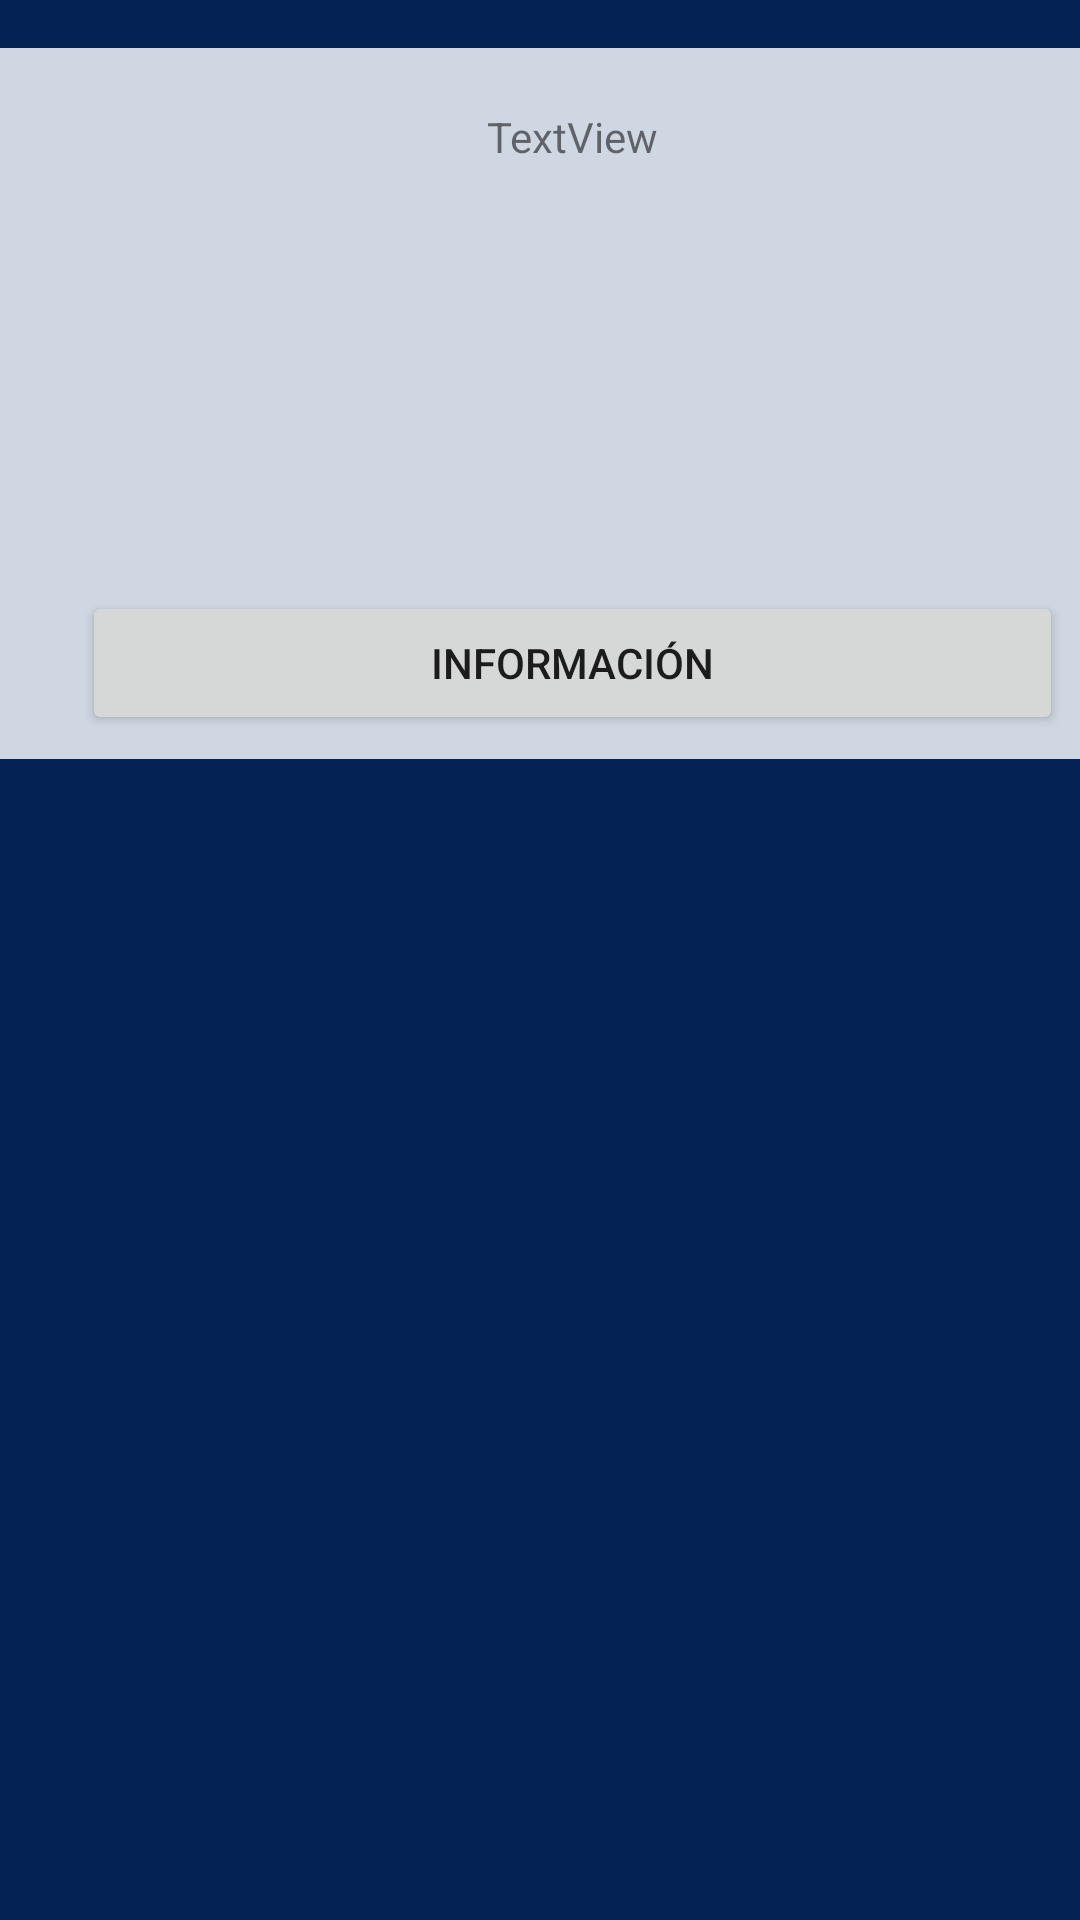

Produce the Android XML layout that renders to this screen, including the resource entries it uses.
<!-- AndroidManifest.xml: application theme Theme.EPUCP -->
<!-- res/layout/event_item_client.xml -->
<?xml version="1.0" encoding="utf-8"?>
<androidx.constraintlayout.widget.ConstraintLayout xmlns:android="http://schemas.android.com/apk/res/android"
    xmlns:app="http://schemas.android.com/apk/res-auto"
    xmlns:tools="http://schemas.android.com/tools"
    android:layout_width="match_parent"
    android:layout_height="wrap_content"
    android:background="#042354">>


    <androidx.constraintlayout.widget.ConstraintLayout
        android:layout_width="388dp"
        android:layout_height="237dp"
        android:layout_marginStart="5dp"
        android:layout_marginTop="16dp"
        android:layout_marginEnd="5dp"
        android:background="#CFD7E2"
        app:layout_constraintEnd_toEndOf="parent"
        app:layout_constraintStart_toStartOf="parent"
        app:layout_constraintTop_toTopOf="parent">

        <ImageView
            android:id="@+id/imageView_cliente"
            android:layout_width="167dp"
            android:layout_height="153dp"
            android:layout_marginStart="5dp"
            android:layout_marginTop="20dp"
            app:layout_constraintStart_toStartOf="parent"
            app:layout_constraintTop_toTopOf="parent"
            tools:srcCompat="@tools:sample/avatars" />

        <Button
            android:id="@+id/btn_asistencia_cliente"
            android:layout_width="327dp"
            android:layout_height="48dp"
            android:layout_marginTop="8dp"
            android:layout_marginEnd="20dp"
            android:text="Información"
            app:layout_constraintEnd_toEndOf="parent"
            app:layout_constraintTop_toBottomOf="@+id/imageView_cliente" />

        <TextView
            android:id="@+id/tw_detalle_cliente"
            android:layout_width="199dp"
            android:layout_height="154dp"
            android:layout_marginStart="4dp"
            android:layout_marginTop="20dp"
            android:text="TextView"
            app:layout_constraintStart_toEndOf="@+id/imageView_cliente"
            app:layout_constraintTop_toTopOf="parent" />
    </androidx.constraintlayout.widget.ConstraintLayout>
</androidx.constraintlayout.widget.ConstraintLayout>
<!-- resources referenced by this layout -->
<resources>
  <style name="Theme.EPUCP" parent="Theme.MaterialComponents.DayNight.DarkActionBar">
          
          <item name="colorPrimary">@color/purple_500</item>
          <item name="colorPrimaryVariant">@color/purple_700</item>
          <item name="colorOnPrimary">@color/white</item>
          
          <item name="colorSecondary">@color/teal_200</item>
          <item name="colorSecondaryVariant">@color/teal_700</item>
          <item name="colorOnSecondary">@color/black</item>
          
          <item name="android:statusBarColor" tools:targetApi="l">?attr/colorPrimaryVariant</item>
          
      </style>
  <!-- not gathered from this repository: default colours our renderer supplied (Android Studio template values) -->
  <color name="purple_500">#FF6200EE</color>
  <color name="purple_700">#FF3700B3</color>
  <color name="teal_200">#FF03DAC5</color>
  <color name="teal_700">#FF018786</color>
  <color name="black">#FF000000</color>
  <color name="white">#FFFFFFFF</color>
</resources>
